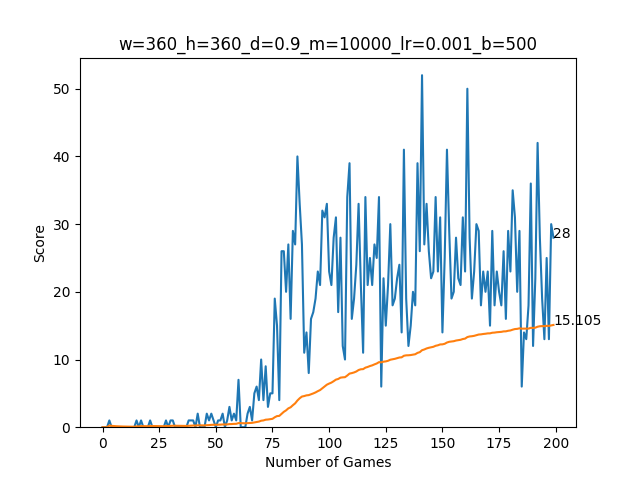

Data behind this chart, as committed beside it:
0, 0, 0, 1, 0, 0, 0, 0, 0, 0, 0, 0, 0, 0, 0, 1, 0, 1, 0, 0, 0, 1, 0, 0
0.0, 0.0, 0.0, 0.25, 0.2, 0.1667, 0.1429, 0.125, 0.1111, 0.1, 0.09091, 0.08333, 0.07692, 0.07143, 0.06667, 0.125, 0.1176, 0.1667, 0.1579, 0.15, 0.1429, 0.1818, 0.1739, 0.1667
